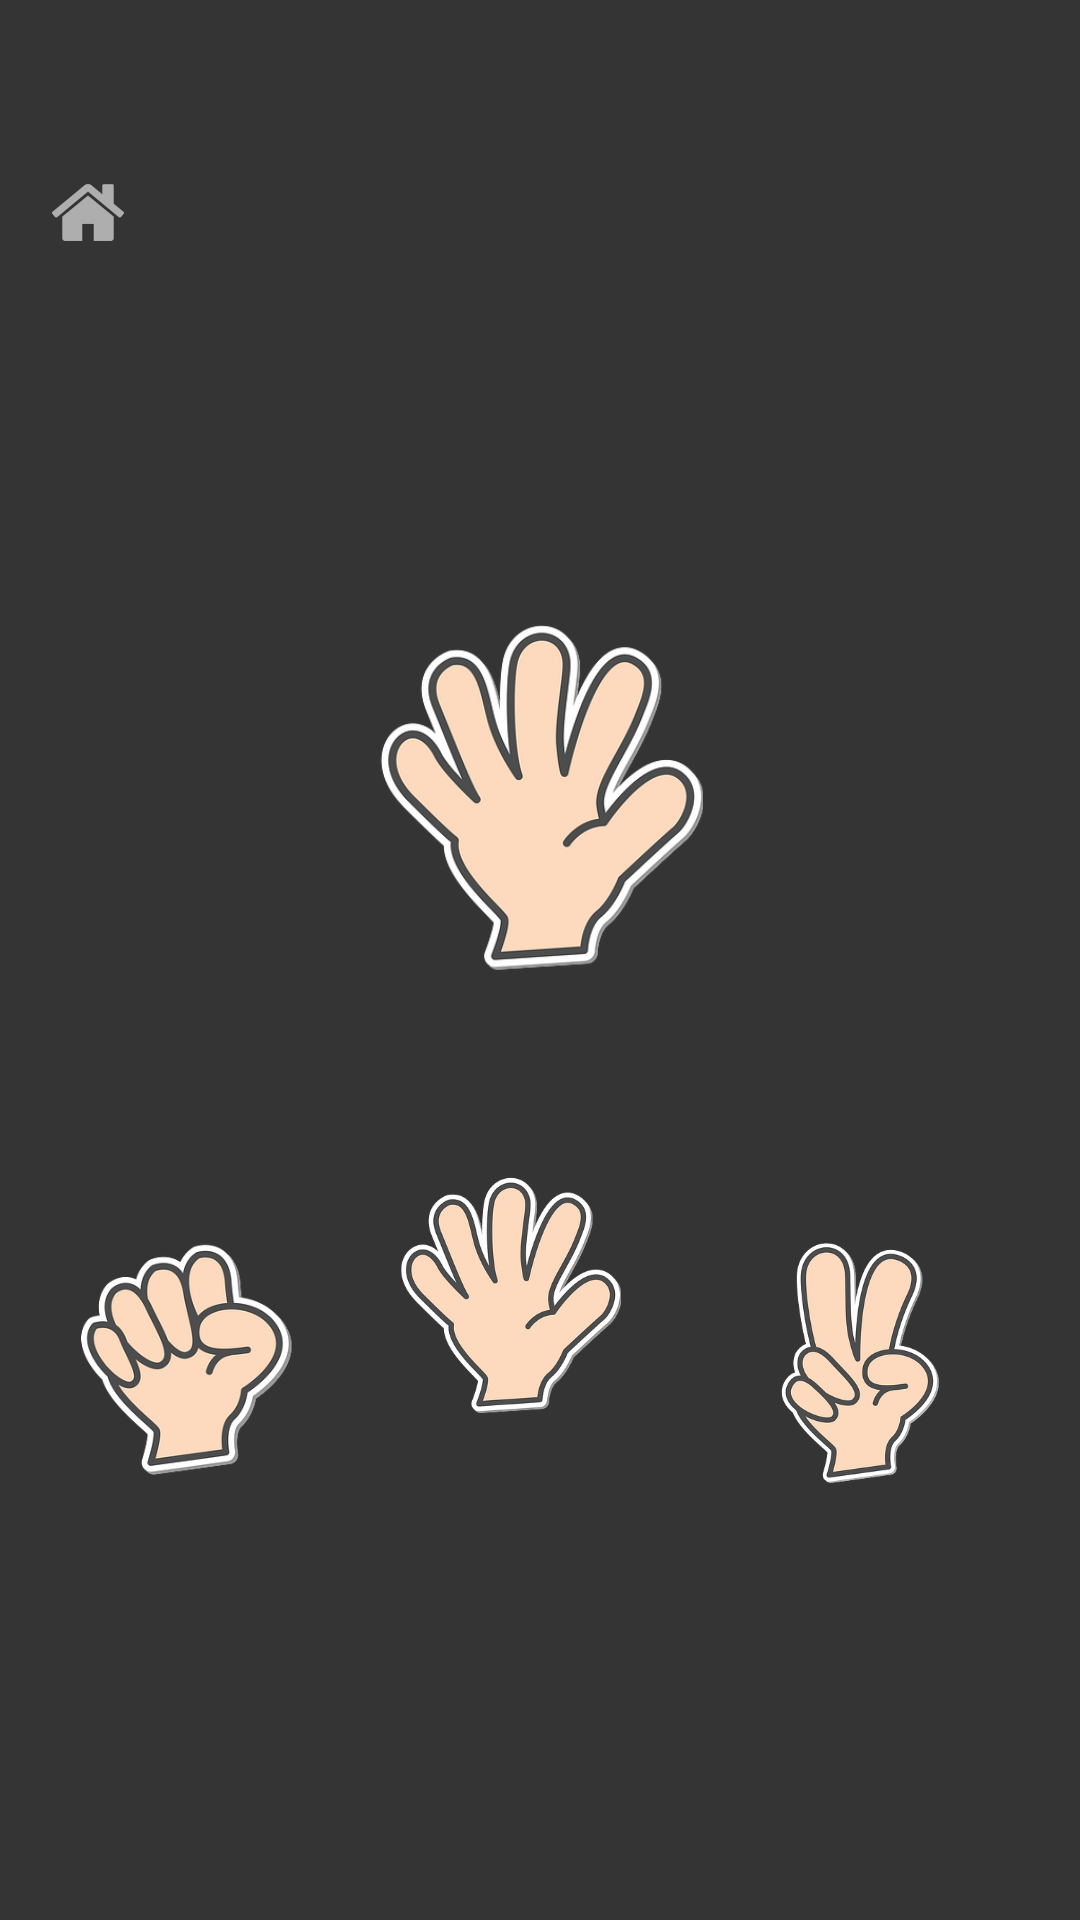

Produce the Android XML layout that renders to this screen, including the resource entries it uses.
<!-- AndroidManifest.xml: application theme Theme.ColorSwitch -->
<!-- res/layout/activity_rock_paper_scissors.xml -->
<?xml version="1.0" encoding="utf-8"?>
<androidx.constraintlayout.widget.ConstraintLayout xmlns:android="http://schemas.android.com/apk/res/android"
    xmlns:app="http://schemas.android.com/apk/res-auto"
    xmlns:tools="http://schemas.android.com/tools"

    android:layout_width="match_parent"
    android:layout_height="match_parent"
    android:background="#353434"
    tools:context=".RockPaperScissors">

    <ImageButton
        android:id="@+id/rps_button_home"
        android:layout_width="62dp"
        android:layout_height="65dp"
        android:layout_alignParentStart="true"
        android:layout_alignParentTop="true"
        android:layout_marginEnd="344dp"
        android:layout_marginTop="38dp"
        android:background="?android:attr/panelBackground"
        android:contentDescription="@string/home"
        android:scaleType="centerInside"
        android:src="@drawable/ic_home"
        app:layout_constraintBottom_toTopOf="@+id/tv_result"
        app:layout_constraintEnd_toEndOf="parent"
        app:layout_constraintHorizontal_bias="0.045"
        app:layout_constraintStart_toStartOf="parent"
        app:layout_constraintTop_toTopOf="parent"
        app:layout_constraintVertical_bias="0.0"
        app:tint="@color/white" />

    <ImageView
        android:id="@+id/iv_computer"
        android:layout_width="115dp"
        android:layout_height="117dp"
        app:layout_constraintBottom_toBottomOf="parent"
        app:layout_constraintEnd_toEndOf="parent"
        app:layout_constraintStart_toStartOf="parent"
        app:layout_constraintTop_toTopOf="parent"
        app:layout_constraintVertical_bias="0.397"
        app:srcCompat="@drawable/paper"
        tools:ignore="ContentDescription" />

    <ImageView
        android:id="@+id/imb_paper"
        android:layout_width="80dp"
        android:layout_height="80dp"
        android:layout_marginBottom="168dp"
        app:layout_constraintBottom_toBottomOf="parent"
        app:layout_constraintEnd_toStartOf="@+id/imb_scissors"
        app:layout_constraintHorizontal_bias="0.778"
        app:layout_constraintStart_toStartOf="parent"
        app:srcCompat="@drawable/paper"
        tools:ignore="ContentDescription" />

    <ImageView
        android:id="@+id/imb_rock"
        android:layout_width="80dp"
        android:layout_height="80dp"
        app:layout_constraintBottom_toBottomOf="parent"
        app:layout_constraintEnd_toStartOf="@+id/imb_paper"
        app:layout_constraintHorizontal_bias="0.458"
        app:layout_constraintStart_toStartOf="parent"
        app:layout_constraintTop_toTopOf="parent"
        app:layout_constraintVertical_bias="0.74"
        app:srcCompat="@drawable/rock"
        tools:ignore="ContentDescription" />

    <ImageView
        android:id="@+id/imb_scissors"
        android:layout_width="80dp"
        android:layout_height="80dp"

        app:layout_constraintBottom_toBottomOf="parent"
        app:layout_constraintEnd_toEndOf="parent"
        app:layout_constraintHorizontal_bias="0.882"
        app:layout_constraintStart_toStartOf="parent"
        app:layout_constraintTop_toTopOf="parent"
        app:layout_constraintVertical_bias="0.74"
        app:srcCompat="@drawable/scissors"
        tools:ignore="ContentDescription" />

    <TextView
        android:id="@+id/tv_result"
        android:layout_width="222dp"
        android:layout_height="66dp"
        android:textAlignment="center"
        android:textColor="@color/white"
        android:textSize="24sp"
        android:textStyle="bold"
        app:layout_constraintBottom_toBottomOf="parent"
        app:layout_constraintEnd_toEndOf="parent"
        app:layout_constraintHorizontal_bias="0.497"
        app:layout_constraintStart_toStartOf="parent"
        app:layout_constraintTop_toTopOf="parent"
        app:layout_constraintVertical_bias="0.171" />
</androidx.constraintlayout.widget.ConstraintLayout>
<!-- resources referenced by this layout -->
<resources>
  <color name="white">#FFFFFF</color>
  <!-- drawable ic_home: png bitmap (drawable-hdpi, 646 bytes) -->
  <!-- drawable paper: png bitmap (drawable, 54634 bytes) -->
  <!-- drawable rock: png bitmap (drawable, 40553 bytes) -->
  <!-- drawable scissors: png bitmap (drawable, 49440 bytes) -->
  <string name="home">Home</string>
  <style name="Theme.ColorSwitch" parent="Base.Theme.ColorSwitch" />
  <style name="Base.Theme.ColorSwitch" parent="Theme.Material3.DayNight.NoActionBar">
          
          
      </style>
</resources>
